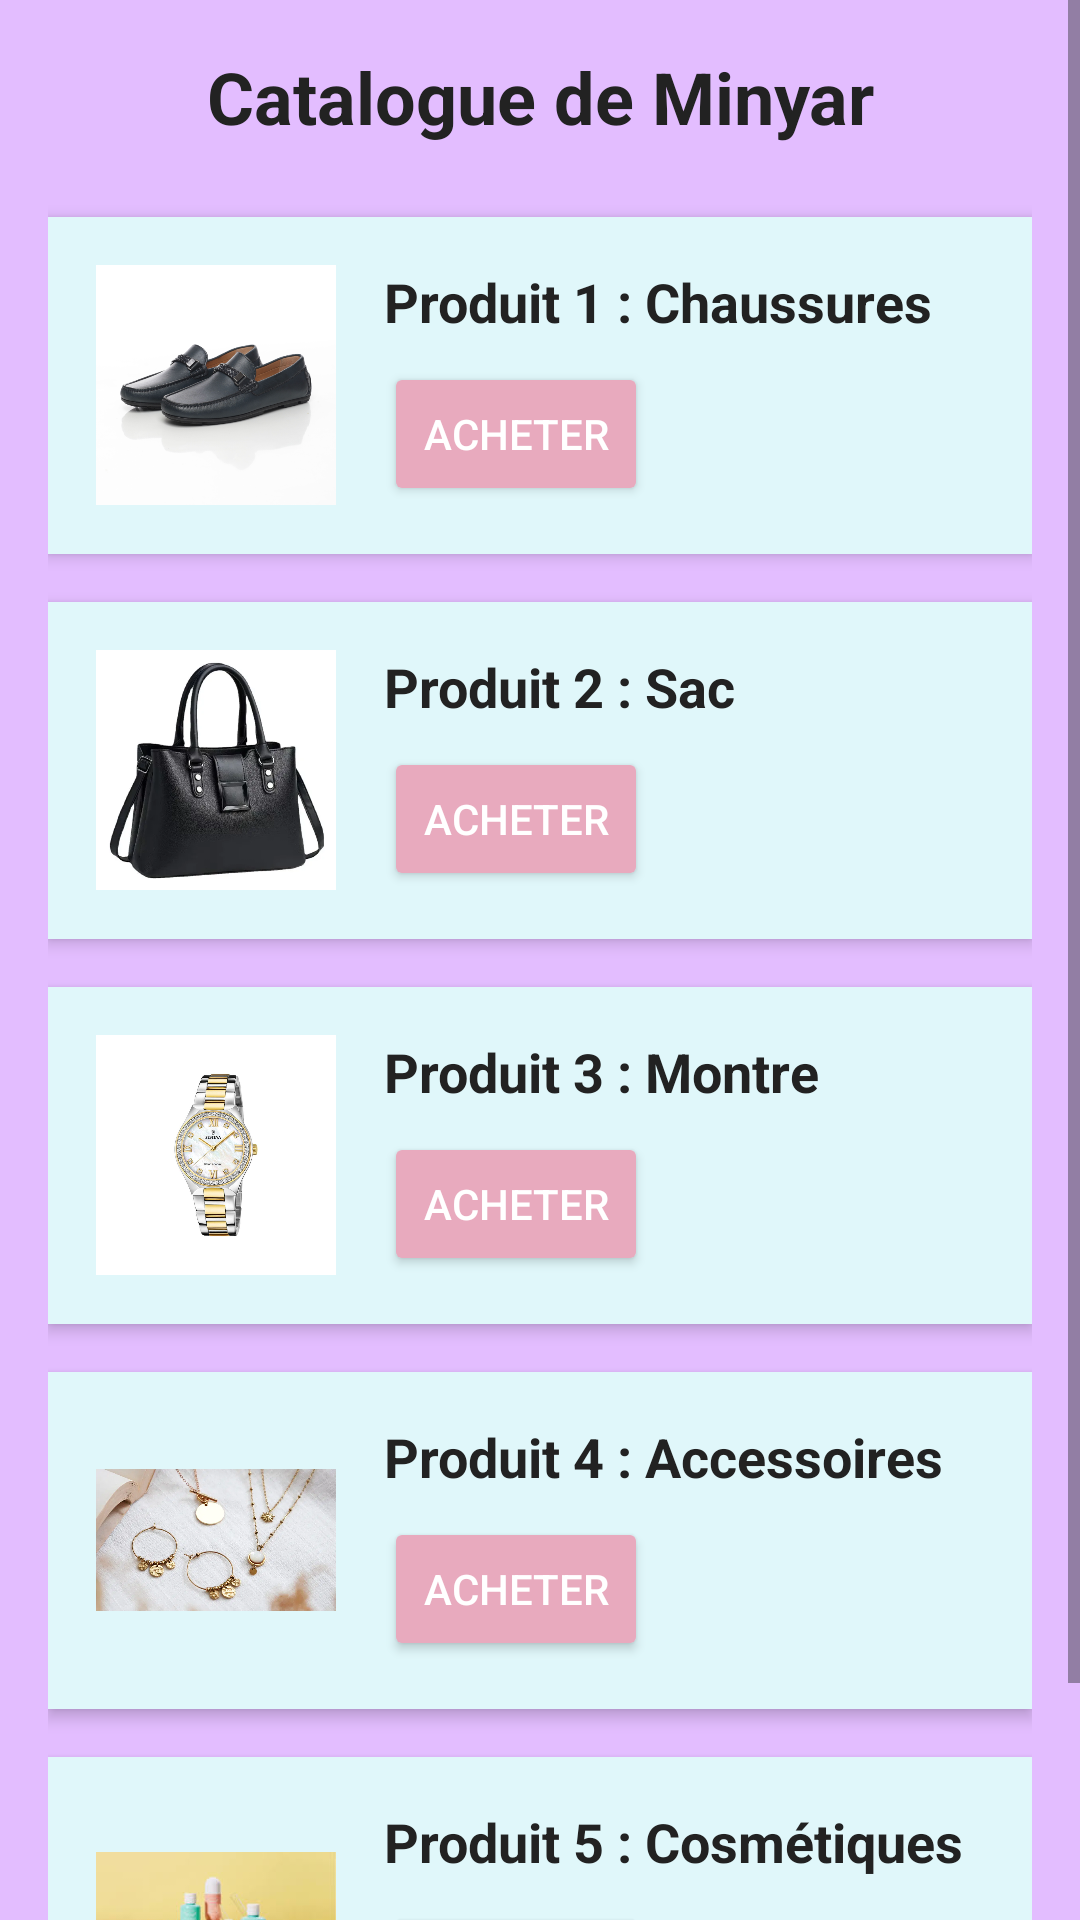

Write the Android layout XML for this screen, with the resource values it uses.
<!-- AndroidManifest.xml: application theme Theme.CatalogueStatique -->
<!-- res/layout/activity_catalogue.xml -->
<?xml version="1.0" encoding="utf-8"?>
<ScrollView xmlns:android="http://schemas.android.com/apk/res/android"
    android:layout_width="match_parent"
    android:layout_height="match_parent"
    android:background="#E3BDFF"> 

    <LinearLayout
        android:orientation="vertical"
        android:padding="16dp"
        android:layout_width="match_parent"
        android:layout_height="wrap_content">
        <TextView
            android:text=" Catalogue de Minyar "
            android:textSize="24sp"
            android:textStyle="bold"
            android:textColor="#222222"
            android:gravity="center"
            android:layout_width="match_parent"
            android:layout_height="wrap_content"
            android:layout_marginBottom="24dp"/>
        
        <LinearLayout
            android:orientation="horizontal"
            android:padding="16dp"
            android:background="#E0F7FA"
            android:layout_marginBottom="16dp"
            android:layout_width="match_parent"
            android:layout_height="wrap_content"
            android:elevation="3dp"
            android:clipToOutline="true">

            <ImageView
                android:src="@drawable/chaussures"
                android:contentDescription="Produit 1"
                android:layout_width="80dp"
                android:layout_height="80dp"
                android:layout_marginEnd="16dp"/>

            <LinearLayout
                android:orientation="vertical"
                android:layout_width="0dp"
                android:layout_weight="1"
                android:layout_height="wrap_content">

                <TextView
                    android:text="Produit 1 : Chaussures"
                    android:textSize="18sp"
                    android:textStyle="bold"
                    android:textColor="#222222"
                    android:layout_width="wrap_content"
                    android:layout_height="wrap_content" />

                <Button
                    android:id="@+id/btnProduit1"
                    android:text="Acheter"
                    android:layout_marginTop="8dp"
                    android:backgroundTint="#E8AABE"
                    android:textColor="#FFFFFF"
                    android:layout_width="wrap_content"
                    android:layout_height="wrap_content" />
            </LinearLayout>
        </LinearLayout>

        
        <LinearLayout
            android:orientation="horizontal"
            android:padding="16dp"
            android:background="#E0F7FA"
            android:layout_marginBottom="16dp"
            android:layout_width="match_parent"
            android:layout_height="wrap_content"
            android:elevation="3dp"
            android:clipToOutline="true">

            <ImageView
                android:src="@drawable/sac"
                android:contentDescription="Produit 2"
                android:layout_width="80dp"
                android:layout_height="80dp"
                android:layout_marginEnd="16dp"/>

            <LinearLayout
                android:orientation="vertical"
                android:layout_width="0dp"
                android:layout_weight="1"
                android:layout_height="wrap_content">

                <TextView
                    android:text="Produit 2 : Sac"
                    android:textSize="18sp"
                    android:textStyle="bold"
                    android:textColor="#222222"
                    android:layout_width="wrap_content"
                    android:layout_height="wrap_content" />

                <Button
                    android:id="@+id/btnProduit2"
                    android:text="Acheter"
                    android:layout_marginTop="8dp"
                    android:backgroundTint="#E8AABE"
                    android:textColor="#FFFFFF"
                    android:layout_width="wrap_content"
                    android:layout_height="wrap_content" />
            </LinearLayout>
        </LinearLayout>

        
        <LinearLayout
            android:orientation="horizontal"
            android:padding="16dp"
            android:background="#E0F7FA"
            android:layout_marginBottom="16dp"
            android:layout_width="match_parent"
            android:layout_height="wrap_content"
            android:elevation="3dp"
            android:clipToOutline="true">

            <ImageView
                android:src="@drawable/montre"
                android:contentDescription="Produit 3"
                android:layout_width="80dp"
                android:layout_height="80dp"
                android:layout_marginEnd="16dp"/>

            <LinearLayout
                android:orientation="vertical"
                android:layout_width="0dp"
                android:layout_weight="1"
                android:layout_height="wrap_content">

                <TextView
                    android:text="Produit 3 : Montre"
                    android:textSize="18sp"
                    android:textStyle="bold"
                    android:textColor="#222222"
                    android:layout_width="wrap_content"
                    android:layout_height="wrap_content" />

                <Button
                    android:id="@+id/btnProduit3"
                    android:text="Acheter"
                    android:layout_marginTop="8dp"
                    android:backgroundTint="#E8AABE"
                    android:textColor="#FFFFFF"
                    android:layout_width="wrap_content"
                    android:layout_height="wrap_content" />
            </LinearLayout>
        </LinearLayout>

        
        <LinearLayout
            android:orientation="horizontal"
            android:padding="16dp"
            android:background="#E0F7FA"
            android:layout_marginBottom="16dp"
            android:layout_width="match_parent"
            android:layout_height="wrap_content"
            android:elevation="3dp"
            android:clipToOutline="true">

            <ImageView
                android:src="@drawable/accessoires"
                android:contentDescription="Produit 4"
                android:layout_width="80dp"
                android:layout_height="80dp"
                android:layout_marginEnd="16dp"/>

            <LinearLayout
                android:orientation="vertical"
                android:layout_width="0dp"
                android:layout_weight="1"
                android:layout_height="wrap_content">

                <TextView
                    android:text="Produit 4 : Accessoires"
                    android:textSize="18sp"
                    android:textStyle="bold"
                    android:textColor="#222222"
                    android:layout_width="wrap_content"
                    android:layout_height="wrap_content" />

                <Button
                    android:id="@+id/btnProduit4"
                    android:text="Acheter"
                    android:layout_marginTop="8dp"
                    android:backgroundTint="#E8AABE"
                    android:textColor="#FFFFFF"
                    android:layout_width="wrap_content"
                    android:layout_height="wrap_content" />
            </LinearLayout>
        </LinearLayout>

        
        <LinearLayout
            android:orientation="horizontal"
            android:padding="16dp"
            android:background="#E0F7FA"
            android:layout_marginBottom="16dp"
            android:layout_width="match_parent"
            android:layout_height="wrap_content"
            android:elevation="3dp"
            android:clipToOutline="true">

            <ImageView
                android:src="@drawable/cosmetiques"
                android:contentDescription="Produit 5"
                android:layout_width="80dp"
                android:layout_height="80dp"
                android:layout_marginEnd="16dp"/>

            <LinearLayout
                android:orientation="vertical"
                android:layout_width="0dp"
                android:layout_weight="1"
                android:layout_height="wrap_content">

                <TextView
                    android:text="Produit 5 : Cosmétiques"
                    android:textSize="18sp"
                    android:textStyle="bold"
                    android:textColor="#222222"
                    android:layout_width="wrap_content"
                    android:layout_height="wrap_content" />

                <Button
                    android:id="@+id/btnProduit5"
                    android:text="Acheter"
                    android:layout_marginTop="8dp"
                    android:backgroundTint="#E8AABE"
                    android:textColor="#FFFFFF"
                    android:layout_width="wrap_content"
                    android:layout_height="wrap_content" />
            </LinearLayout>
        </LinearLayout>

    </LinearLayout>
</ScrollView>
<!-- resources referenced by this layout -->
<resources>
  <!-- drawable accessoires: webp bitmap (drawable, 55444 bytes) -->
  <!-- drawable chaussures: webp bitmap (drawable, 104296 bytes) -->
  <!-- drawable cosmetiques: jpeg bitmap (drawable, 6118 bytes) -->
  <!-- drawable montre: jpg bitmap (drawable, 102591 bytes) -->
  <!-- drawable sac: webp bitmap (drawable, 28696 bytes) -->
  <style name="Theme.CatalogueStatique" parent="Base.Theme.CatalogueStatique" />
  <style name="Base.Theme.CatalogueStatique" parent="Theme.Material3.DayNight.NoActionBar">
          
          
      </style>
</resources>
